Run: headless pygame with SDL's dummy video driver; simulated clock (each Clock.tick advances the game by its frame time, no real sleeping); random seed 0; keys injected as events and as key.get_pressed() state; mouse plan: one left click at the window centre at the start of phase 2, then a move to the lower-right quarter at the start of phase 3.
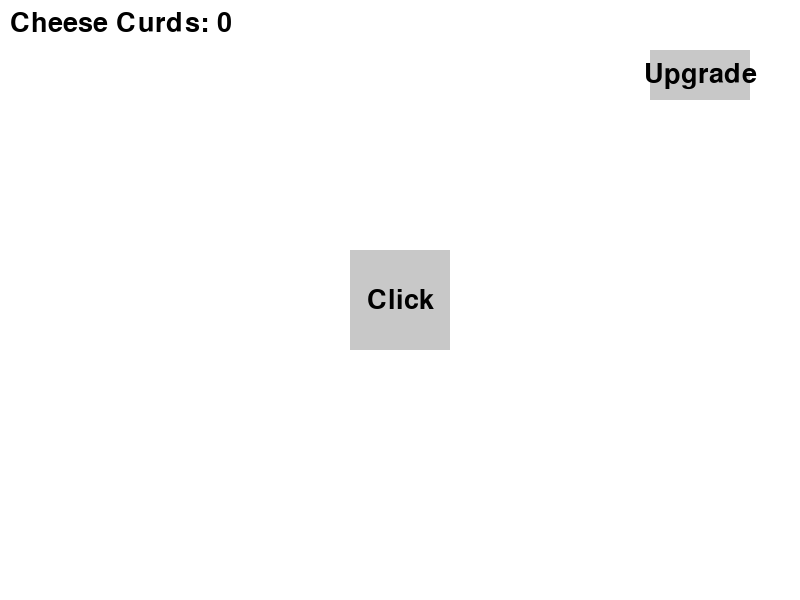
Frame 1 of 4 · flips 1–60 · no input
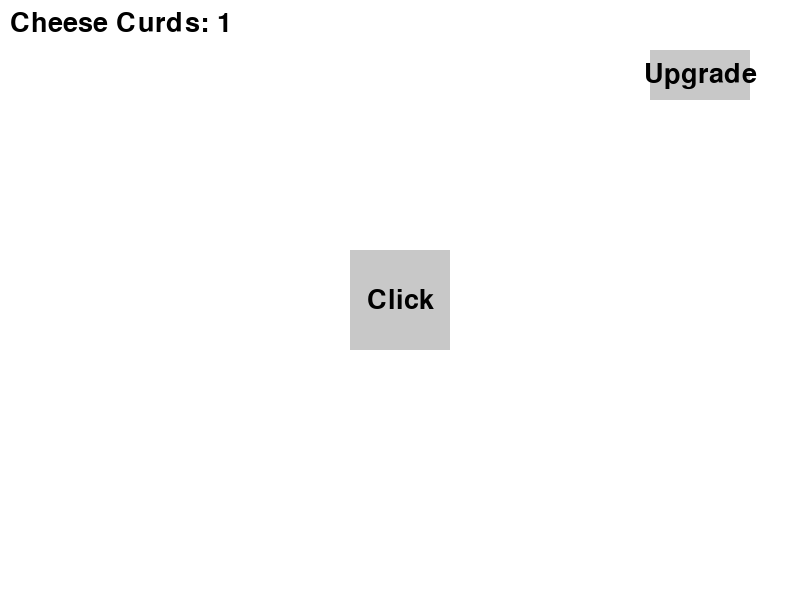
Frame 2 of 4 · flips 61–180 · clicked the window centre · tapped SPACE, RETURN · held RIGHT (→), D
Frame 3 of 4 · flips 181–300 · moved the mouse to the lower-right quarter · held DOWN (↓), S · screen unchanged from frame 2, image omitted
Frame 4 of 4 · flips 301–420 · held LEFT (←), A, UP (↑), W · screen unchanged from frame 3, image omitted

The pygame program that drew these frames:

import pygame
import sys
import time

# Initialize Pygame
pygame.init()

# Screen dimensions
WIDTH, HEIGHT = 800, 600
FPS = 30

# Colors
WHITE = (255, 255, 255)
BLACK = (0, 0, 0)
GRAY = (200, 200, 200)

# Initialize the screen
screen = pygame.display.set_mode((WIDTH, HEIGHT))
pygame.display.set_caption("Cheese Curd Clicker")

# Fonts
font = pygame.font.SysFont(None, 40)

# Game variables
curds = 0
curds_per_click = 1
curds_per_second = 0
upgrade_cost = 100
upgrade_multiplier = 5
upgrade_purchased = False

# Buttons
click_button = pygame.Rect(WIDTH//2 - 50, HEIGHT//2 - 50, 100, 100)
upgrade_button = pygame.Rect(WIDTH - 150, 50, 100, 50)

# Main game loop
running = True
last_time = time.time()
while running:
    # Handle events
    for event in pygame.event.get():
        if event.type == pygame.QUIT:
            running = False
        elif event.type == pygame.MOUSEBUTTONDOWN:
            if event.button == 1:
                # Check if click is on the click button
                if click_button.collidepoint(event.pos):
                    curds += curds_per_click
                # Check if click is on the upgrade button
                elif upgrade_button.collidepoint(event.pos):
                    if curds >= upgrade_cost and not upgrade_purchased:
                        curds_per_second += upgrade_multiplier
                        curds -= upgrade_cost
                        upgrade_purchased = True

    # Update game logic
    current_time = time.time()
    if current_time - last_time >= 1:
        last_time = current_time
        curds += curds_per_second

    # Draw everything
    screen.fill(WHITE)
    pygame.draw.rect(screen, GRAY, click_button)
    pygame.draw.rect(screen, GRAY, upgrade_button)
    
    # Render text
    click_text = font.render("Click", True, BLACK)
    upgrade_text = font.render("Upgrade", True, BLACK)
    curds_text = font.render(f"Cheese Curds: {curds}", True, BLACK)
    screen.blit(click_text, (click_button.centerx - click_text.get_width() // 2, click_button.centery - click_text.get_height() // 2))
    screen.blit(upgrade_text, (upgrade_button.centerx - upgrade_text.get_width() // 2, upgrade_button.centery - upgrade_text.get_height() // 2))
    screen.blit(curds_text, (10, 10))

    pygame.display.flip()
    pygame.time.Clock().tick(FPS)

pygame.quit()
sys.exit()
